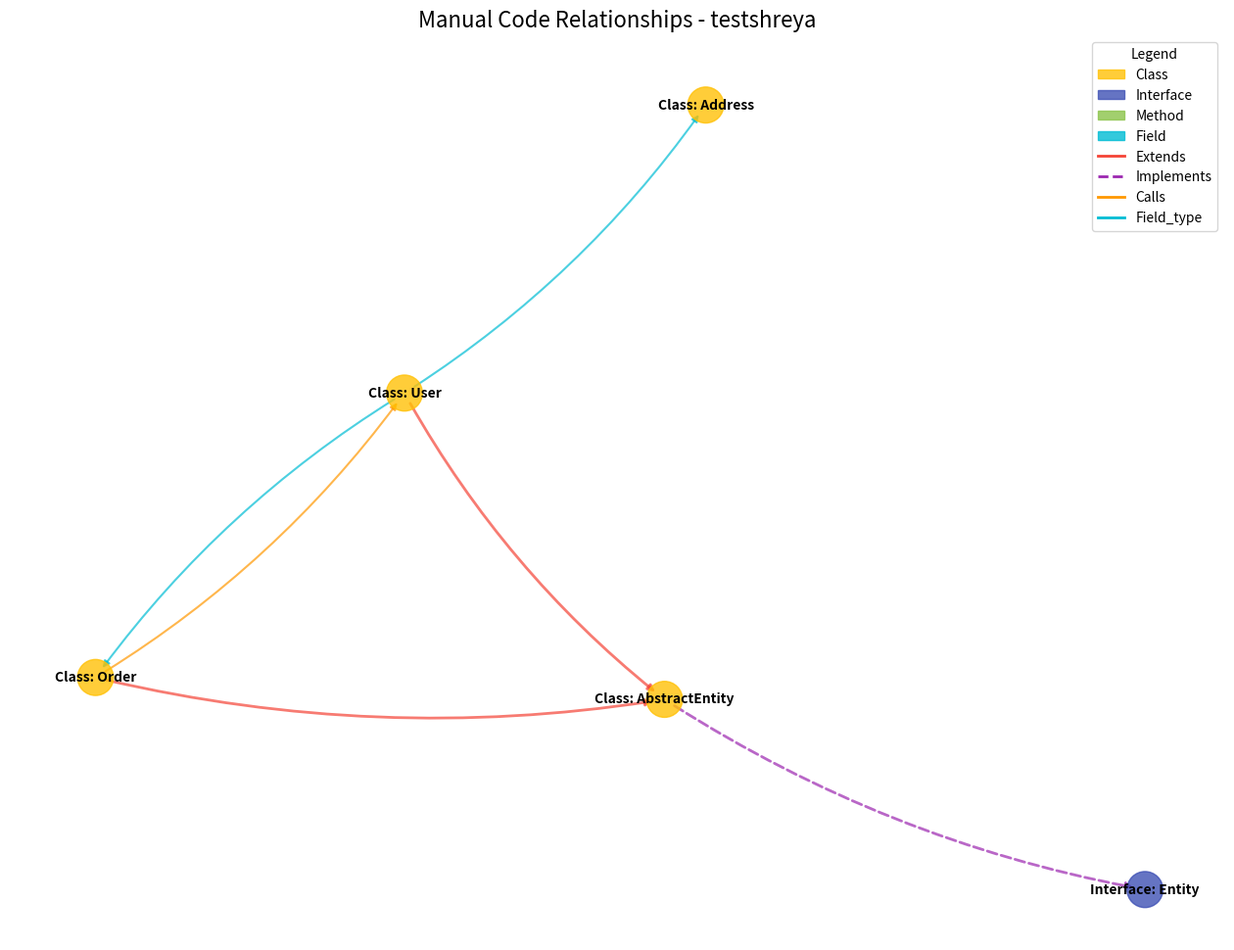

Write the Python code that produced this figure. (Note: this script raises an exception after producing the figure.)
#!/usr/bin/env python3
"""
Manual graph creation for testshreya.

This script manually creates a graph of the relationships in the testshreya project
and visualizes it.
"""

import os
import sys
import json
import logging
import networkx as nx
import matplotlib.pyplot as plt
from pathlib import Path

# Configure logging
logging.basicConfig(
    level=logging.INFO,
    format="%(asctime)s - %(name)s - %(levelname)s - %(message)s"
)
logger = logging.getLogger(__name__)

# Define colors for different relationship types
RELATIONSHIP_COLORS = {
    "IMPORTS": "#4CAF50",     # Green
    "EXTENDS": "#F44336",     # Red
    "IMPLEMENTS": "#9C27B0",  # Purple
    "CALLS": "#FF9800",       # Orange
    "USES": "#2196F3",        # Blue
    "CONTAINS": "#607D8B",    # Gray
    "FIELD_TYPE": "#00BCD4",  # Cyan
    "DEFAULT": "#9E9E9E"      # Light Gray
}

# Define node colors based on type
NODE_COLORS = {
    "class": "#FFC107",      # Amber
    "interface": "#3F51B5",  # Indigo
    "method": "#8BC34A",     # Light Green
    "field": "#00BCD4",      # Cyan
    "DEFAULT": "#9E9E9E"     # Light Gray
}

def create_manual_graph():
    """Create a manual graph of the testshreya project."""
    # Create a NetworkX graph
    G = nx.DiGraph()
    
    # Add nodes for classes and interfaces
    G.add_node("Entity", type="interface", name="Entity")
    G.add_node("AbstractEntity", type="class", name="AbstractEntity")
    G.add_node("User", type="class", name="User")
    G.add_node("Order", type="class", name="Order")
    G.add_node("Address", type="class", name="Address")
    
    # Add inheritance relationships
    G.add_edge("AbstractEntity", "Entity", type="IMPLEMENTS", description="AbstractEntity implements Entity")
    G.add_edge("User", "AbstractEntity", type="EXTENDS", description="User extends AbstractEntity")
    G.add_edge("Order", "AbstractEntity", type="EXTENDS", description="Order extends AbstractEntity")
    
    # Add field type relationships
    G.add_edge("User", "Address", type="FIELD_TYPE", description="User has field of type Address")
    G.add_edge("User", "Order", type="FIELD_TYPE", description="User has field of type Order")
    G.add_edge("Order", "User", type="FIELD_TYPE", description="Order has field of type User")
    
    # Add method call relationships
    G.add_edge("Order", "User", type="CALLS", description="Order constructor calls User.addOrder()")
    
    return G

def visualize_graph(G, output_file):
    """Visualize the graph with better relationship highlighting."""
    logger.info(f"Visualizing graph with {G.number_of_nodes()} nodes and {G.number_of_edges()} edges")
    
    # Create figure
    plt.figure(figsize=(16, 12))
    plt.title("Manual Code Relationships - testshreya", fontsize=16)
    
    # Use a more sophisticated layout
    try:
        pos = nx.kamada_kawai_layout(G)
    except:
        # Fall back to spring layout if kamada_kawai fails
        pos = nx.spring_layout(G, k=0.3, iterations=50, seed=42)
    
    # Draw nodes with different colors based on type
    node_colors = [NODE_COLORS.get(G.nodes[n].get('type', 'DEFAULT'), NODE_COLORS['DEFAULT']) for n in G.nodes]
    nx.draw_networkx_nodes(G, pos, node_color=node_colors, alpha=0.8, node_size=700)
    
    # Draw edges with different colors based on type
    edge_types = set(nx.get_edge_attributes(G, 'type').values())
    
    for edge_type in edge_types:
        edges = [(u, v) for u, v, d in G.edges(data=True) if d.get('type') == edge_type]
        if edges:
            edge_color = RELATIONSHIP_COLORS.get(edge_type, RELATIONSHIP_COLORS['DEFAULT'])
            edge_width = 2.0 if edge_type in ['EXTENDS', 'IMPLEMENTS', 'IMPORTS'] else 1.5
            edge_style = '-' if edge_type != 'IMPLEMENTS' else '--'
            
            nx.draw_networkx_edges(
                G, pos, 
                edgelist=edges, 
                edge_color=edge_color,
                width=edge_width, 
                alpha=0.7, 
                arrows=True,
                arrowstyle='-|>',
                connectionstyle='arc3,rad=0.1',
                style=edge_style
            )
    
    # Draw labels with better formatting
    labels = {}
    for node in G.nodes:
        node_type = G.nodes[node].get('type', '')
        node_name = G.nodes[node].get('name', node)
        
        # Format label based on node type
        if node_type == 'class':
            labels[node] = f"Class: {node_name}"
        elif node_type == 'interface':
            labels[node] = f"Interface: {node_name}"
        else:
            labels[node] = node_name
    
    nx.draw_networkx_labels(G, pos, labels=labels, font_size=10, font_weight='bold')
    
    # Add legend for relationship types
    legend_elements = []
    import matplotlib.patches as mpatches
    import matplotlib.lines as mlines
    
    # Node type legend
    for node_type, color in NODE_COLORS.items():
        if node_type != 'DEFAULT':
            legend_elements.append(
                mpatches.Patch(color=color, alpha=0.8, label=f"{node_type.capitalize()}")
            )
    
    # Edge type legend
    for edge_type, color in RELATIONSHIP_COLORS.items():
        if edge_type != 'DEFAULT' and edge_type in edge_types:
            style = '--' if edge_type == 'IMPLEMENTS' else '-'
            legend_elements.append(
                mlines.Line2D([0], [0], color=color, lw=2, label=edge_type.capitalize(), linestyle=style)
            )
    
    plt.legend(handles=legend_elements, loc='upper right', title="Legend")
    
    # Remove axis
    plt.axis('off')
    
    # Save the figure
    plt.savefig(output_file, dpi=300, bbox_inches='tight')
    logger.info(f"Saved visualization to {output_file}")

def main():
    """Main entry point for the script."""
    # Create the graph
    G = create_manual_graph()
    
    # Visualize the graph
    visualize_graph(G, 'samples/testshreya_manual_graph.png')
    
    logger.info("Manual graph creation completed successfully")

if __name__ == "__main__":
    main()
